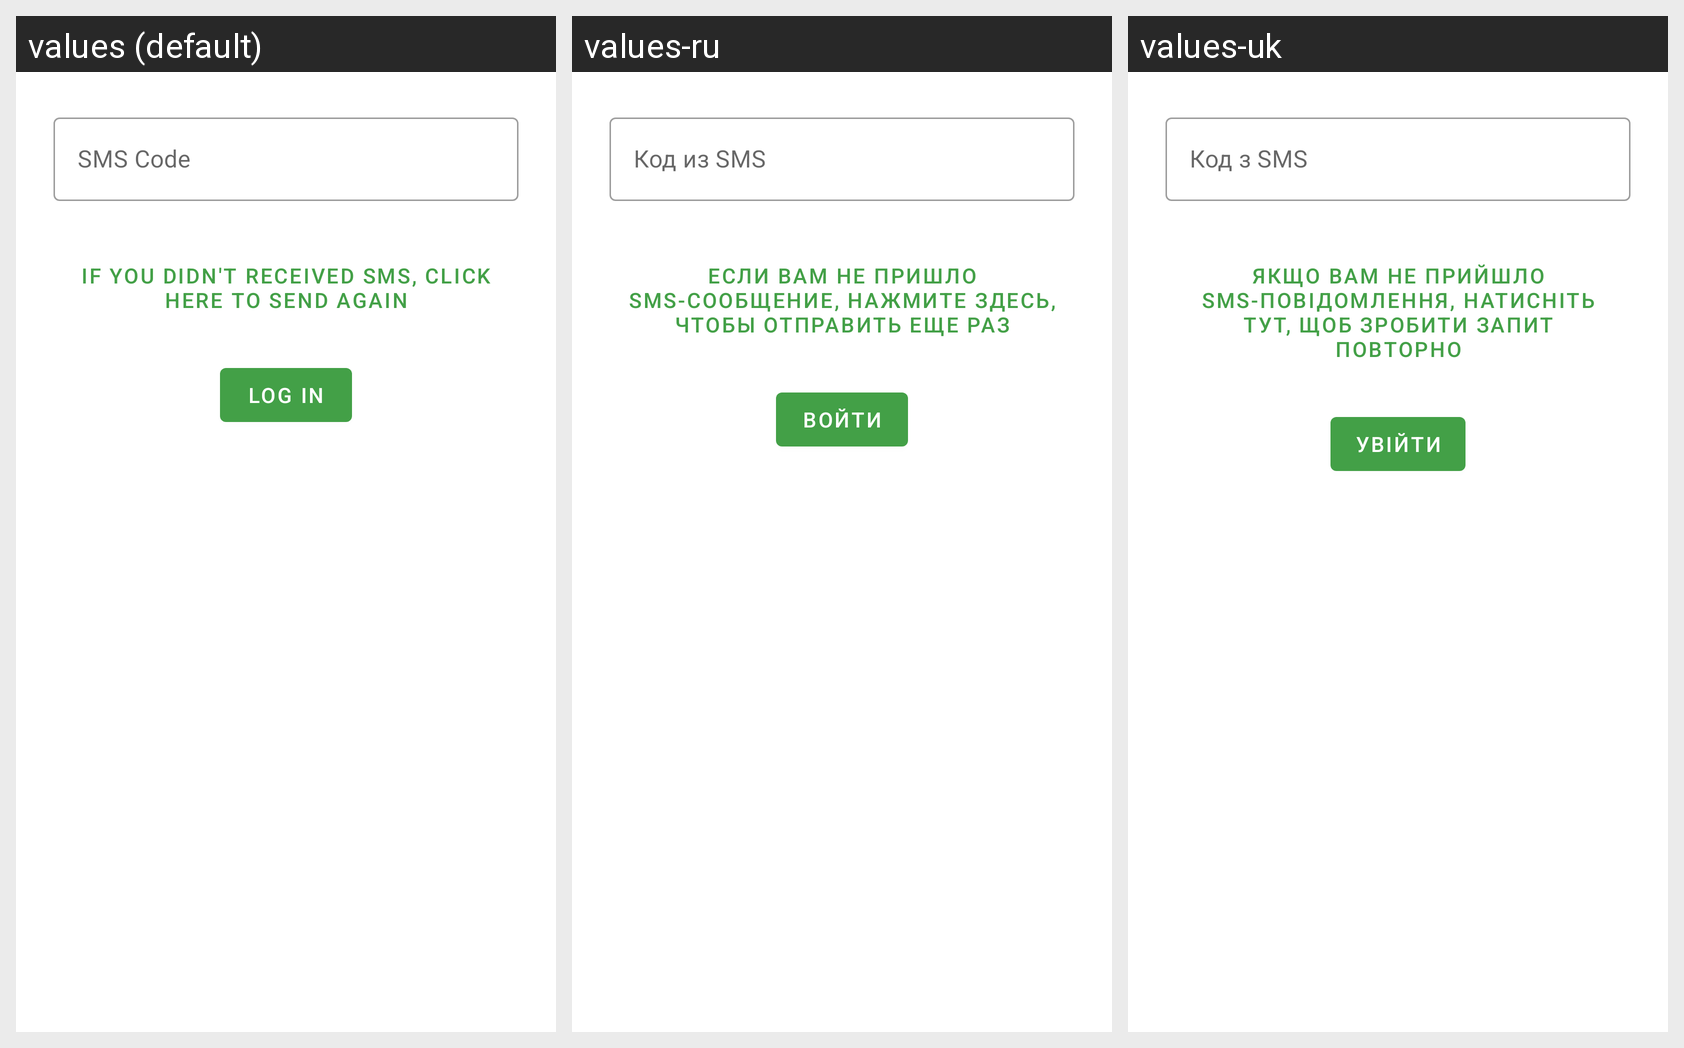

Strings drawn on this Android screen and how each of the app's shown locales translates them:
Android screen res/layout/fragment_verification_code.xml rendered under 3 locales, left to right: values (default), values-ru, values-uk. Device: Nexus 5 (rendered at 1080×1920; each locale shown at half size, 540×960, under a caption strip naming it); theme AppTheme.
Strings drawn on this screen, with the default value and each locale's value (text and hints the layout hard-codes, and strings that could not be matched under every locale, appear in the picture but are not listed):

sms_code
  values: SMS Code
  values-ru: Код из SMS
  values-uk: Код з SMS

resend_code
  values: If you didn't received sms, click here to send again
  values-ru: Если вам не пришло sms-сообщение, нажмите здесь, чтобы отправить еще раз
  values-uk: Якщо вам не прийшло sms-повідомлення, натисніть тут, щоб зробити запит повторно

log_in
  values: Log In
  values-ru: Войти
  values-uk: Увійти
